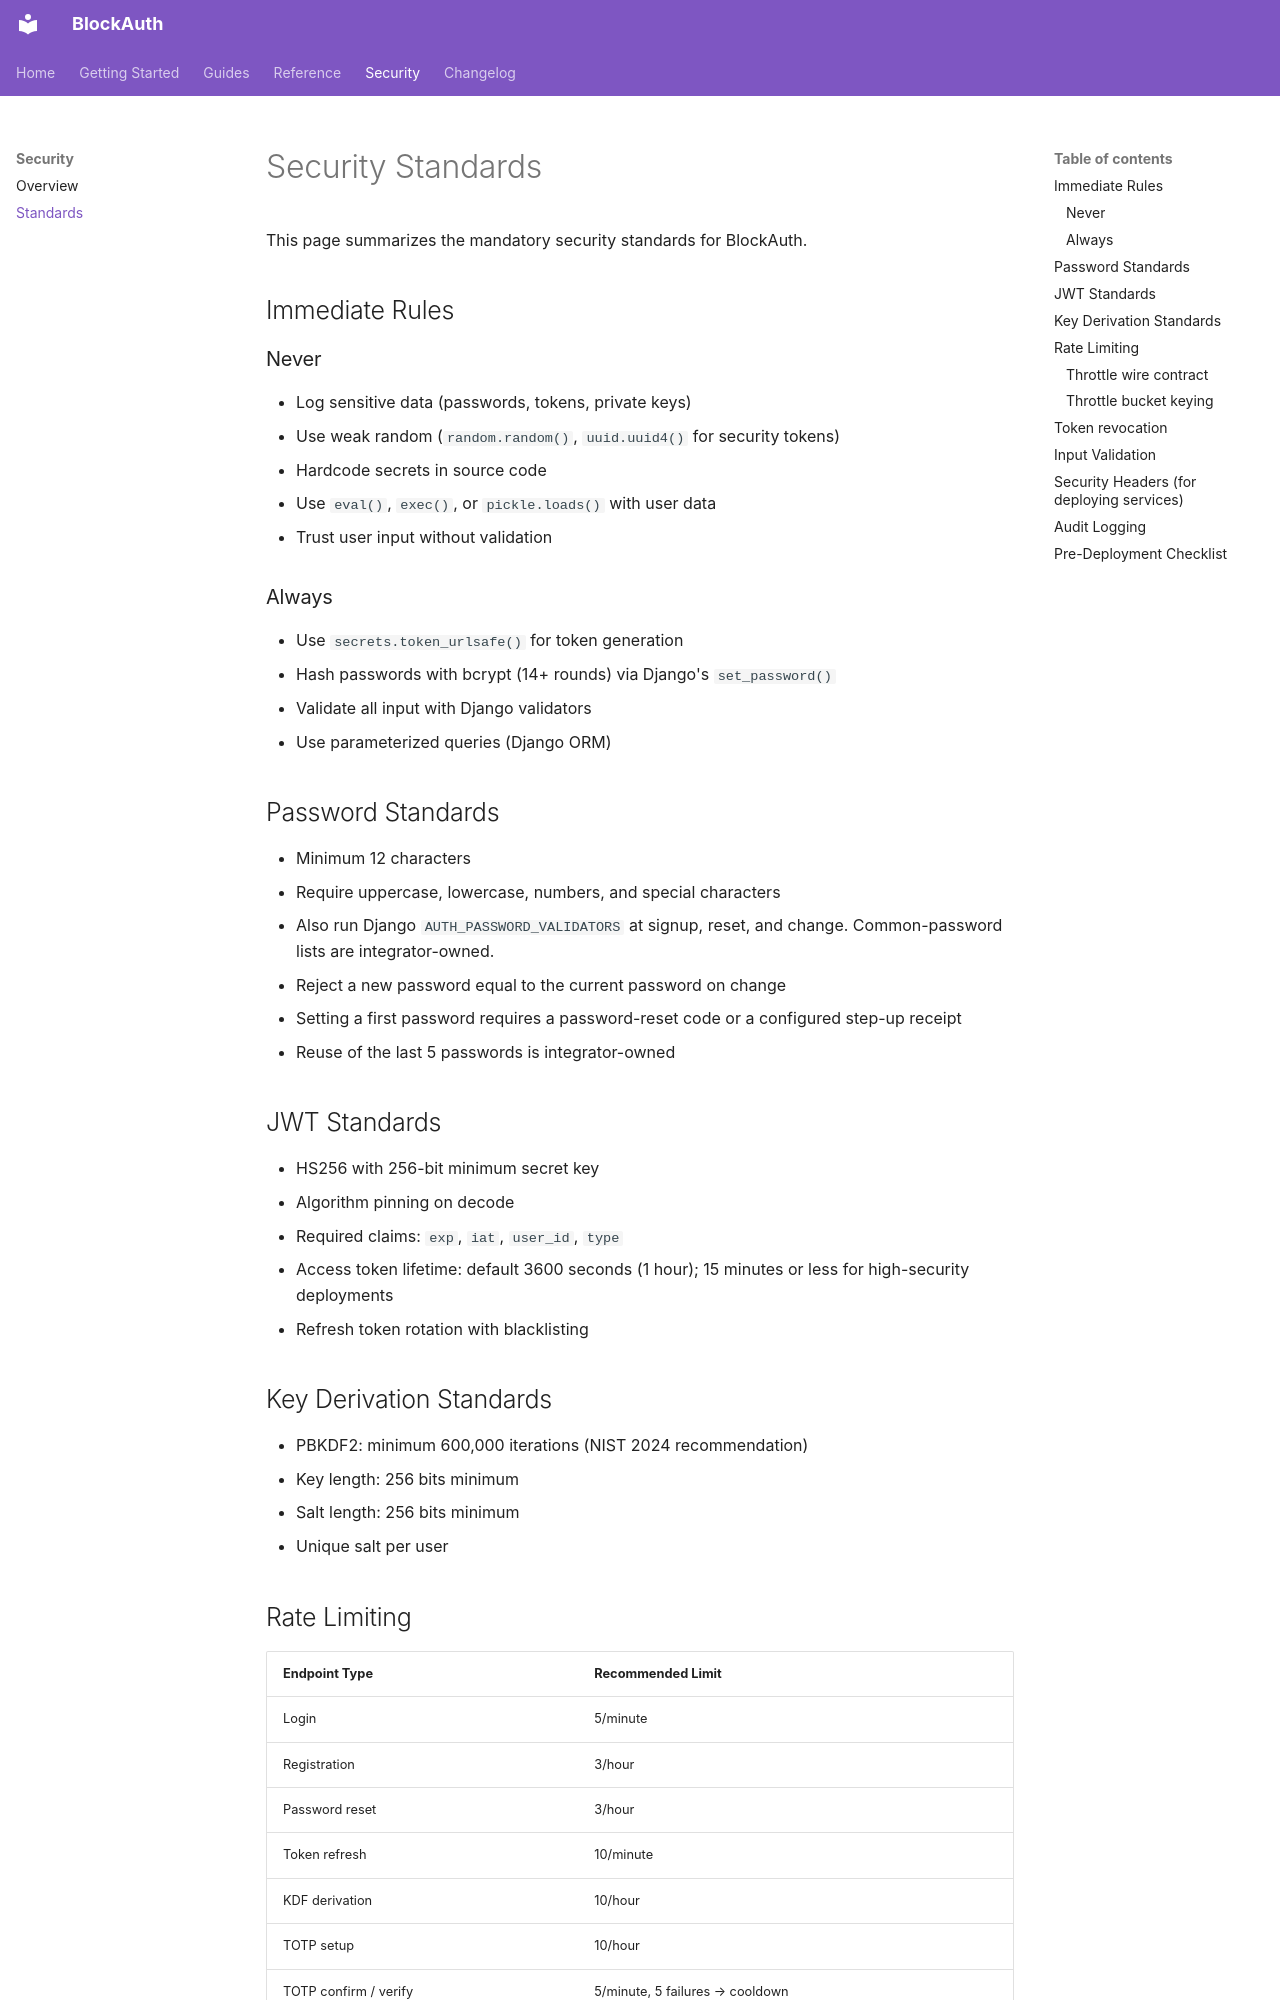

repository: BloclabsHQ/auth-pack · page: security/security-standards/index.html · generator: mkdocs

# Security Standards

This page summarizes the mandatory security standards for BlockAuth.

## Immediate Rules

### Never

- Log sensitive data (passwords, tokens, private keys)
- Use weak random (`random.random()`, `uuid.uuid4()` for security tokens)
- Hardcode secrets in source code
- Use `eval()`, `exec()`, or `pickle.loads()` with user data
- Trust user input without validation

### Always

- Use `secrets.token_urlsafe()` for token generation
- Hash passwords with bcrypt (14+ rounds) via Django's `set_password()`
- Validate all input with Django validators
- Use parameterized queries (Django ORM)

## Password Standards

- Minimum 12 characters
- Require uppercase, lowercase, numbers, and special characters
- Also run Django `AUTH_PASSWORD_VALIDATORS` at signup, reset, and change. Common-password lists are integrator-owned.
- Reject a new password equal to the current password on change
- Setting a first password requires a password-reset code or a configured step-up receipt
- Reuse of the last 5 passwords is integrator-owned

## JWT Standards

- HS256 with 256-bit minimum secret key
- Algorithm pinning on decode
- Required claims: `exp`, `iat`, `user_id`, `type`
- Access token lifetime: default 3600 seconds (1 hour); 15 minutes or less for high-security deployments
- Refresh token rotation with blacklisting

## Key Derivation Standards

- PBKDF2: minimum 600,000 iterations (NIST 2024 recommendation)
- Key length: 256 bits minimum
- Salt length: 256 bits minimum
- Unique salt per user

## Rate Limiting

| Endpoint Type | Recommended Limit |
|--------------|-------------------|
| Login | 5/minute |
| Registration | 3/hour |
| Password reset | 3/hour |
| Token refresh | 10/minute |
| KDF derivation | 10/hour |
| TOTP setup | 10/hour |
| TOTP confirm / verify | 5/minute, 5 failures → cooldown |
